Dataset: fundo preto (GitHub, schinaid/TCC_Tomateiro). Classes: tomato early blight Alternaria solani, tomato late blight, tomato septoria leaf spot, bacteria no tomate, tomato healthy.

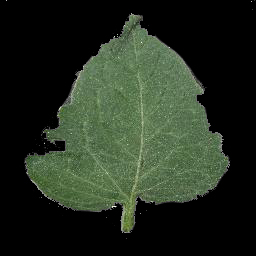
Label: tomato healthy

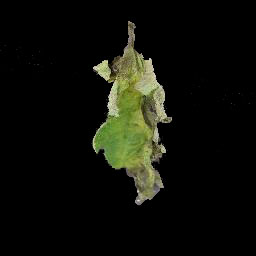
Label: tomato late blight

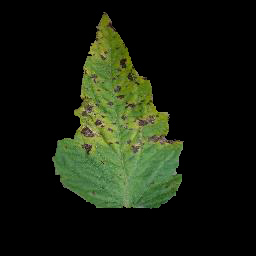
Label: tomato septoria leaf spot

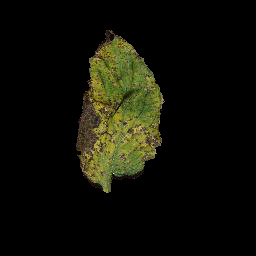
Label: tomato septoria leaf spot

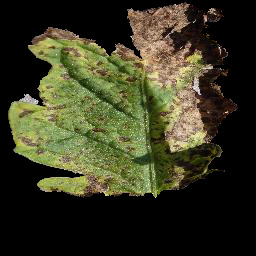
Label: tomato septoria leaf spot

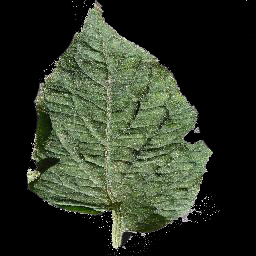
Label: tomato healthy
